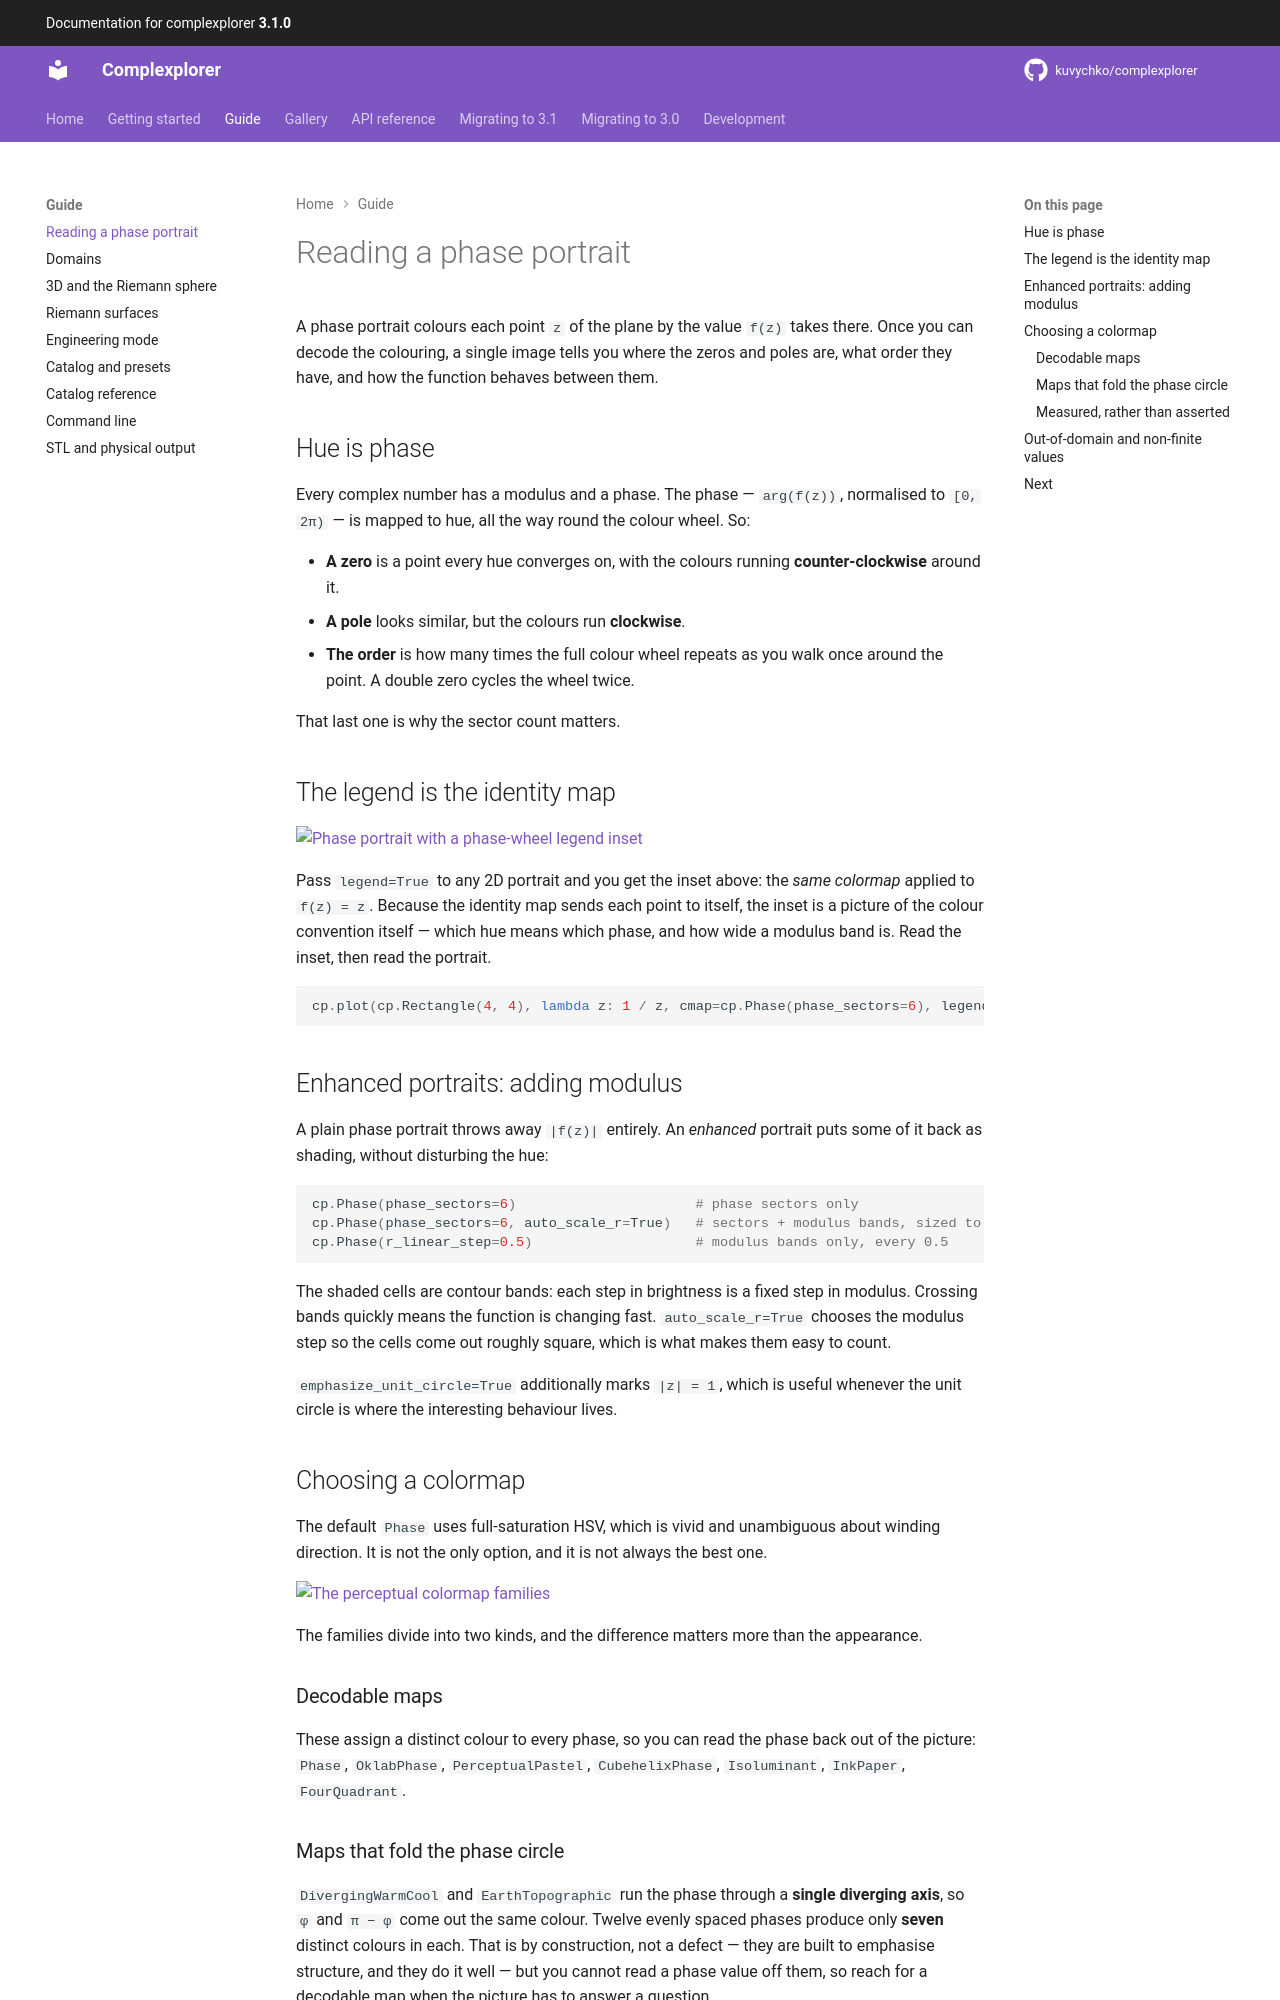

repository: kuvychko/complexplorer · page: guide/reading-a-portrait/index.html · generator: mkdocs

# Reading a phase portrait

A phase portrait colours each point `z` of the plane by the value `f(z)` takes there. Once you can
decode the colouring, a single image tells you where the zeros and poles are, what order they have,
and how the function behaves between them.

## Hue is phase

Every complex number has a modulus and a phase. The phase — `arg(f(z))`, normalised to `[0, 2π)` —
is mapped to hue, all the way round the colour wheel. So:

- **A zero** is a point every hue converges on, with the colours running **counter-clockwise**
  around it.
- **A pole** looks similar, but the colours run **clockwise**.
- **The order** is how many times the full colour wheel repeats as you walk once around the point.
  A double zero cycles the wheel twice.

That last one is why the sector count matters.

## The legend is the identity map

[![Phase portrait with a phase-wheel legend inset](../examples/gallery/view/_tour/legend_portrait.png)](../examples/gallery/_tour/legend_portrait.png)

Pass `legend=True` to any 2D portrait and you get the inset above: the *same colormap* applied to
`f(z) = z`. Because the identity map sends each point to itself, the inset is a picture of the
colour convention itself — which hue means which phase, and how wide a modulus band is. Read the
inset, then read the portrait.

```python
cp.plot(cp.Rectangle(4, 4), lambda z: 1 / z, cmap=cp.Phase(phase_sectors=6), legend=True)
```

## Enhanced portraits: adding modulus

A plain phase portrait throws away `|f(z)|` entirely. An *enhanced* portrait puts some of it back
as shading, without disturbing the hue:

```python
cp.Phase(phase_sectors=6)                      # phase sectors only
cp.Phase(phase_sectors=6, auto_scale_r=True)   # sectors + modulus bands, sized to match
cp.Phase(r_linear_step=0.5)                    # modulus bands only, every 0.5
```

The shaded cells are contour bands: each step in brightness is a fixed step in modulus. Crossing
bands quickly means the function is changing fast. `auto_scale_r=True` chooses the modulus step so
the cells come out roughly square, which is what makes them easy to count.

`emphasize_unit_circle=True` additionally marks `|z| = 1`, which is useful whenever the unit circle
is where the interesting behaviour lives.

## Choosing a colormap

The default `Phase` uses full-saturation HSV, which is vivid and unambiguous about winding
direction. It is not the only option, and it is not always the best one.

[![The perceptual colormap families](../examples/gallery/view/_colormaps/oklab_phase.png)](../examples/gallery/_colormaps/oklab_phase.png)

The families divide into two kinds, and the difference matters more than the appearance.

### Decodable maps

These assign a distinct colour to every phase, so you can read the phase back out of the picture:
`Phase`, `OklabPhase`, `PerceptualPastel`, `CubehelixPhase`, `Isoluminant`, `InkPaper`,
`FourQuadrant`.
